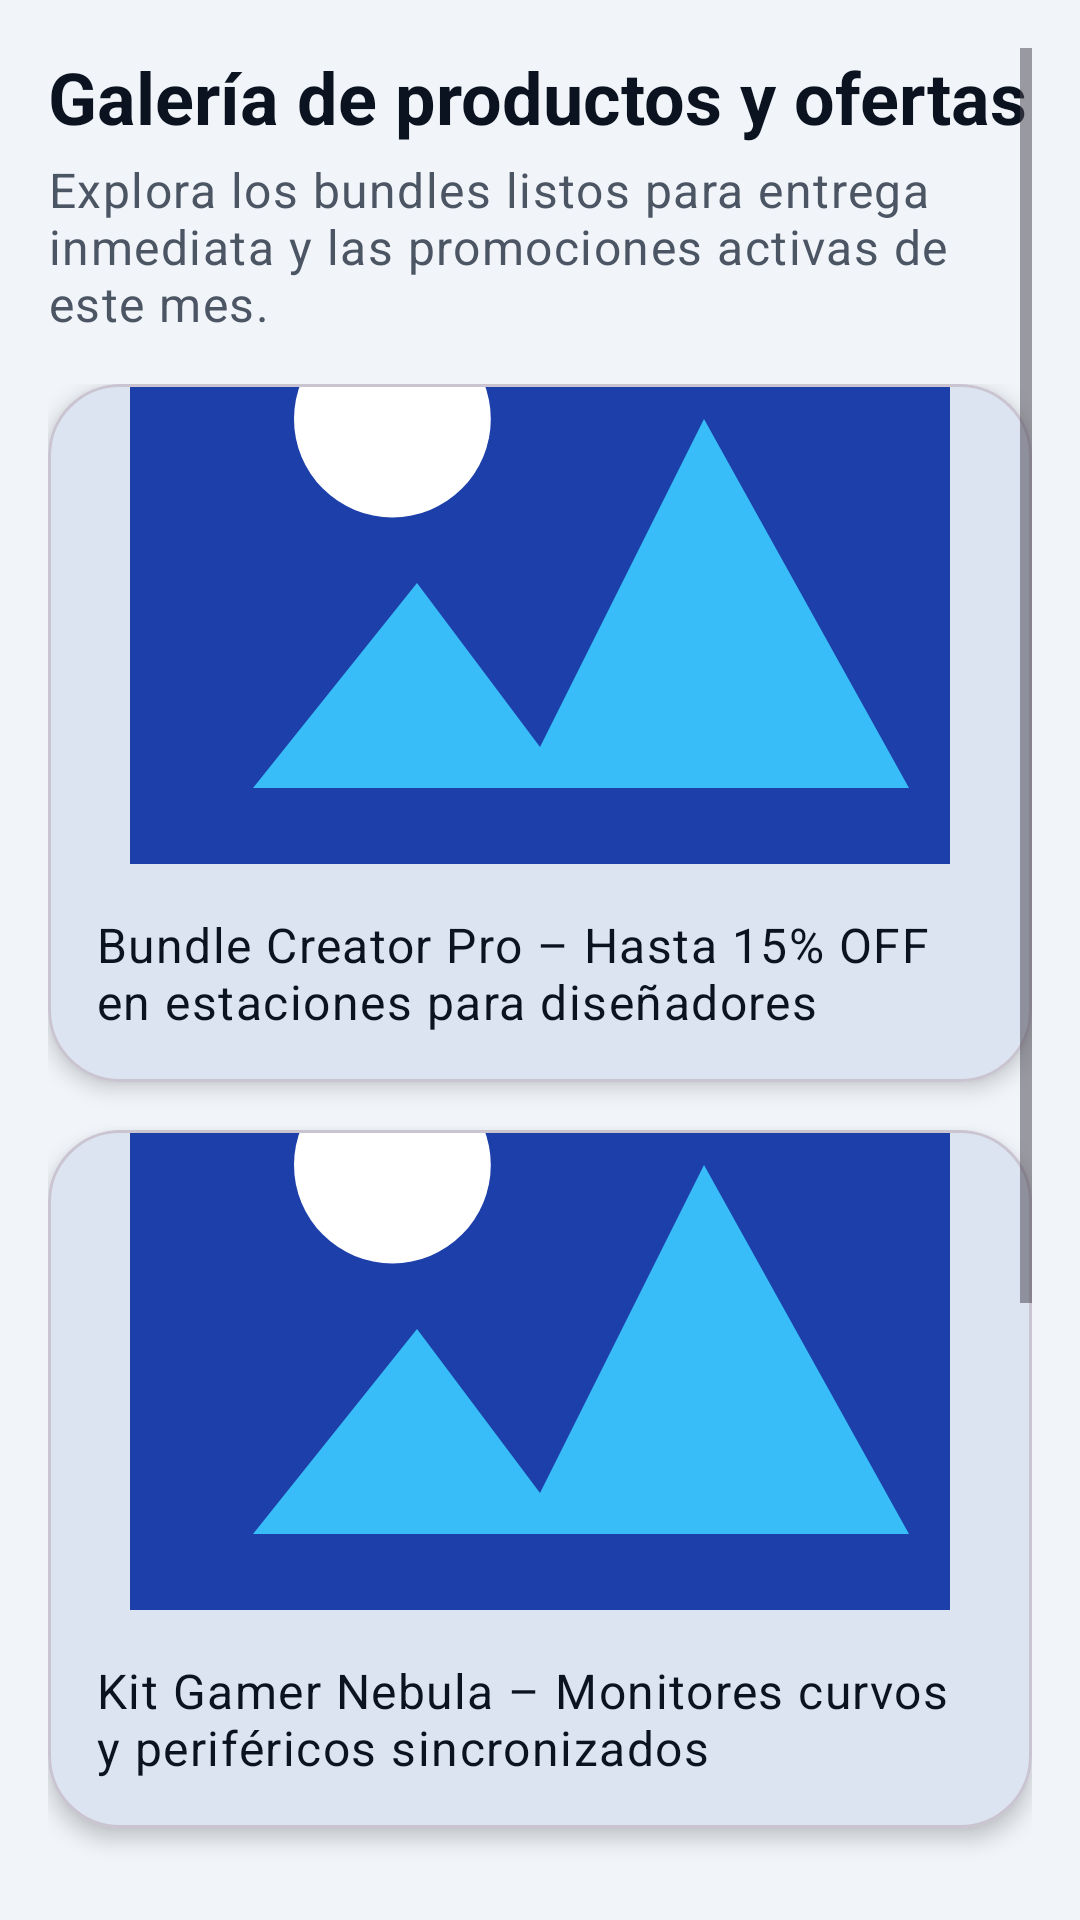

The Android layout XML behind this screen, and the referenced resources:
<!-- AndroidManifest.xml: application theme Theme.Aplicacion_moviles3C -->
<!-- res/layout/activity_galeria.xml -->
<?xml version="1.0" encoding="utf-8"?>
<ScrollView xmlns:android="http://schemas.android.com/apk/res/android"
    xmlns:app="http://schemas.android.com/apk/res-auto"
    android:layout_width="match_parent"
    android:layout_height="match_parent"
    android:background="@color/zenit_silver"
    android:padding="16dp">

    <LinearLayout
        android:layout_width="match_parent"
        android:layout_height="wrap_content"
        android:orientation="vertical">

        <TextView
            android:layout_width="match_parent"
            android:layout_height="wrap_content"
            android:text="@string/galeria_title"
            android:textAppearance="@style/TextAppearance.Material3.HeadlineSmall"
            android:textColor="@color/zenit_text_primary"
            android:textStyle="bold" />

        <TextView
            android:layout_width="match_parent"
            android:layout_height="wrap_content"
            android:layout_marginTop="4dp"
            android:text="@string/galeria_subtitle"
            android:textAppearance="@style/TextAppearance.Material3.BodyLarge"
            android:textColor="@color/zenit_text_secondary" />

        <LinearLayout
            android:layout_width="match_parent"
            android:layout_height="wrap_content"
            android:layout_marginTop="16dp"
            android:orientation="vertical">

            <com.google.android.material.card.MaterialCardView
                android:layout_width="match_parent"
                android:layout_height="wrap_content"
                android:layout_marginBottom="16dp"
                app:cardCornerRadius="24dp"
                app:cardElevation="4dp">

                <LinearLayout
                    android:layout_width="match_parent"
                    android:layout_height="wrap_content"
                    android:orientation="vertical">

                    <ImageView
                        android:layout_width="match_parent"
                        android:layout_height="160dp"
                        android:scaleType="centerCrop"
                        android:src="@drawable/gallery_placeholder"
                        android:contentDescription="@string/app_name" />

                    <TextView
                        android:layout_width="match_parent"
                        android:layout_height="wrap_content"
                        android:padding="16dp"
                        android:text="Bundle Creator Pro – Hasta 15% OFF en estaciones para diseñadores"
                        android:textAppearance="@style/TextAppearance.Material3.BodyLarge"
                        android:textColor="@color/zenit_text_primary" />
                </LinearLayout>
            </com.google.android.material.card.MaterialCardView>

            <com.google.android.material.card.MaterialCardView
                android:layout_width="match_parent"
                android:layout_height="wrap_content"
                android:layout_marginBottom="16dp"
                app:cardCornerRadius="24dp"
                app:cardElevation="4dp">

                <LinearLayout
                    android:layout_width="match_parent"
                    android:layout_height="wrap_content"
                    android:orientation="vertical">

                    <ImageView
                        android:layout_width="match_parent"
                        android:layout_height="160dp"
                        android:scaleType="centerCrop"
                        android:src="@drawable/gallery_placeholder"
                        android:contentDescription="@string/app_name" />

                    <TextView
                        android:layout_width="match_parent"
                        android:layout_height="wrap_content"
                        android:padding="16dp"
                        android:text="Kit Gamer Nebula – Monitores curvos y periféricos sincronizados"
                        android:textAppearance="@style/TextAppearance.Material3.BodyLarge"
                        android:textColor="@color/zenit_text_primary" />
                </LinearLayout>
            </com.google.android.material.card.MaterialCardView>

            <com.google.android.material.card.MaterialCardView
                android:layout_width="match_parent"
                android:layout_height="wrap_content"
                app:cardCornerRadius="24dp"
                app:cardElevation="4dp">

                <LinearLayout
                    android:layout_width="match_parent"
                    android:layout_height="wrap_content"
                    android:orientation="vertical">

                    <ImageView
                        android:layout_width="match_parent"
                        android:layout_height="160dp"
                        android:scaleType="centerCrop"
                        android:src="@drawable/gallery_placeholder"
                        android:contentDescription="@string/app_name" />

                    <TextView
                        android:layout_width="match_parent"
                        android:layout_height="wrap_content"
                        android:padding="16dp"
                        android:text="Ofertas Edge – Switches, servidores y soporte administrado en combo"
                        android:textAppearance="@style/TextAppearance.Material3.BodyLarge"
                        android:textColor="@color/zenit_text_primary" />
                </LinearLayout>
            </com.google.android.material.card.MaterialCardView>
        </LinearLayout>

        <com.google.android.material.button.MaterialButton
            android:id="@+id/buttonVolverMenu"
            android:layout_width="match_parent"
            android:layout_height="wrap_content"
            android:layout_marginTop="24dp"
            android:text="@string/action_volver_menu" />

    </LinearLayout>
</ScrollView>
<!-- resources referenced by this layout -->
<resources>
  <color name="zenit_silver">#F1F5F9</color>
  <color name="zenit_text_primary">#0B1220</color>
  <color name="zenit_text_secondary">#4B5563</color>
  <!-- drawable gallery_placeholder (drawable) -->
  <?xml version="1.0" encoding="utf-8"?>
  <vector xmlns:android="http://schemas.android.com/apk/res/android"
      android:width="120dp"
      android:height="120dp"
      android:viewportWidth="120"
      android:viewportHeight="120">
      <path
          android:fillColor="@color/zenit_blue"
          android:pathData="M10,10h100v100h-100z" />
      <path
          android:fillColor="@color/zenit_cyan"
          android:pathData="M25,80l20,-25l15,20l20,-40l25,45l-80,0z" />
      <path
          android:fillColor="@color/white"
          android:pathData="M30,35a12,12 0 1,0 24,0a12,12 0 1,0 -24,0" />
  </vector>
  <string name="action_volver_menu">Volver al menú principal</string>
  <string name="app_name">Zenit Digital</string>
  <string name="galeria_subtitle">Explora los bundles listos para entrega inmediata y las promociones activas de este mes.</string>
  <string name="galeria_title">Galería de productos y ofertas</string>
  <style name="Theme.Aplicacion_moviles3C" parent="Base.Theme.Aplicacion_moviles3C" />
  <color name="zenit_blue">#1C3FAA</color>
  <color name="zenit_cyan">#38BDF8</color>
  <color name="white">#FFFFFFFF</color>
  <style name="Base.Theme.Aplicacion_moviles3C" parent="Theme.Material3.DayNight.NoActionBar">
          <item name="colorPrimary">@color/zenit_blue</item>
          <item name="colorPrimaryContainer">@color/zenit_navy</item>
          <item name="colorSecondary">@color/zenit_cyan</item>
          <item name="colorSurface">@color/zenit_silver</item>
          <item name="android:statusBarColor">@color/zenit_navy</item>
          <item name="android:navigationBarColor">@color/zenit_navy</item>
      </style>
  <color name="zenit_navy">#0F172A</color>
</resources>
